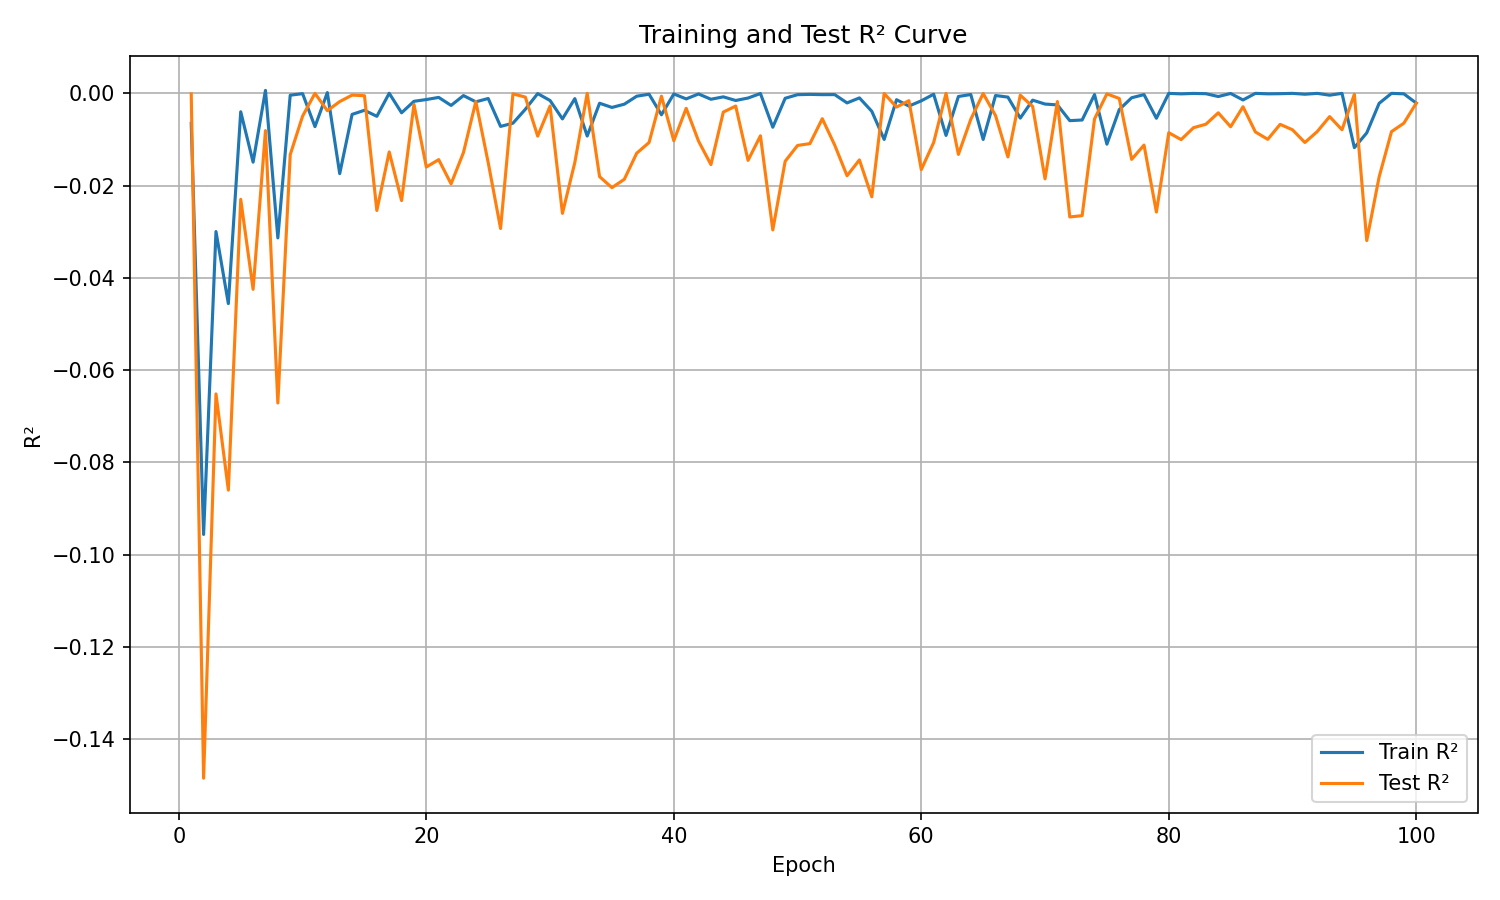

Source data for this figure (header and first rows):
epoch, train_r², test_r²
1, -0.006482, -0.00012
2, -0.09562, -0.1485
3, -0.02996, -0.06515
4, -0.04558, -0.08601
5, -0.003989, -0.02297
6, -0.01491, -0.04248
7, 0.0006433, -0.008074
8, -0.03133, -0.06713
9, -0.0003978, -0.01329
10, -6.175041198730469e-05, -0.004938
11, -0.007214, 2.980232238769531e-07
12, 0.0001626, -0.003755
13, -0.0174, -0.001783
14, -0.004559, -0.0003784
15, -0.003668, -0.0005108
16, -0.004979, -0.02539
17, 2.0205974578857422e-05, -0.01269
18, -0.004211, -0.02325
19, -0.001722, -0.002389
20, -0.001341, -0.01597
21, -0.000878, -0.01437
22, -0.002616, -0.01962
23, -0.0004823, -0.01283
24, -0.001834, -0.001775
25, -0.001111, -0.01501
26, -0.007164, -0.0293
27, -0.006467, -0.0001056
28, -0.003457, -0.0008109
29, -4.8160552978515625e-05, -0.009268
30, -0.001553, -0.002747
31, -0.005536, -0.02601
32, -0.001142, -0.01499
33, -0.009251, -3.814697265625e-06
34, -0.002141, -0.01805
35, -0.003055, -0.02044
36, -0.002347, -0.01862
37, -0.0006194, -0.01298
38, -0.0001863, -0.01065
39, -0.004645, -0.0006169
40, -0.0001309, -0.01026
41, -0.001202, -0.003248
42, -0.0001334, -0.01036
43, -0.001276, -0.01544
44, -0.0007585, -0.004061
45, -0.001544, -0.002755
46, -0.001011, -0.01452
47, -3.6835670471191406e-05, -0.009202
48, -0.007338, -0.0296
49, -0.001066, -0.01472
50, -0.0002862, -0.01129
51, -0.0002232, -0.0109
52, -0.0002785, -0.005493
53, -0.0002708, -0.0112
54, -0.002071, -0.01786
55, -0.0009841, -0.01442
56, -0.003889, -0.02243
57, -0.009989, -3.0517578125e-05
58, -0.001379, -0.002976
59, -0.002759, -0.001585
60, -0.001615, -0.01652
... 40 more rows
